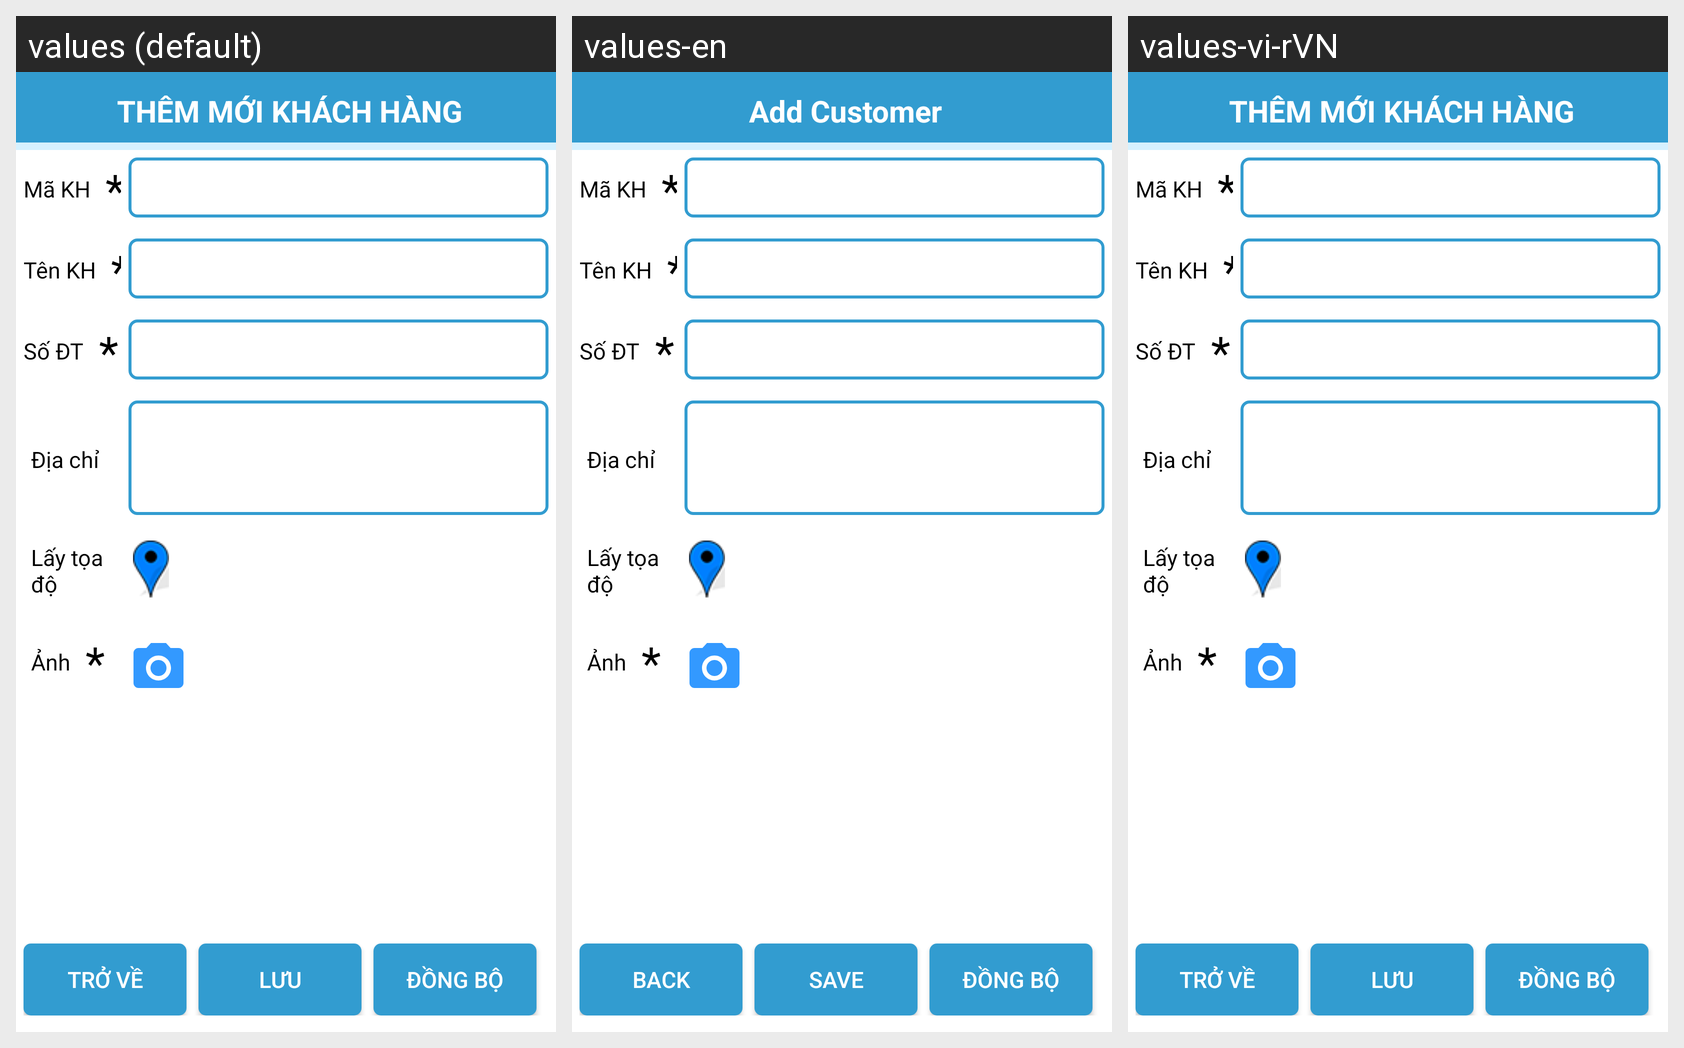

Locale-by-locale string values for the Android screen shown in this grid:
Android screen res/layout/customer_layout_addnew_edit.xml rendered under 3 locales, left to right: values (default), values-en, values-vi-rVN. Device: Nexus 5 (rendered at 1080×1920; each locale shown at half size, 540×960, under a caption strip naming it); theme Theme.AppCompat.NoActionBar.
Strings drawn on this screen, with the default value and each locale's value (text and hints the layout hard-codes, and strings that could not be matched under every locale, appear in the picture but are not listed):

TextViewCaptionLayoutCustomerAddnewEdit
  values: THÊM MỚI KHÁCH HÀNG
  values-en: Add Customer
  values-vi-rVN: THÊM MỚI KHÁCH HÀNG

ButtonHome
  values: Trở về
  values-en: Back
  values-vi-rVN: Trở về

ButtonSave
  values: Lưu
  values-en: Save
  values-vi-rVN: Lưu
